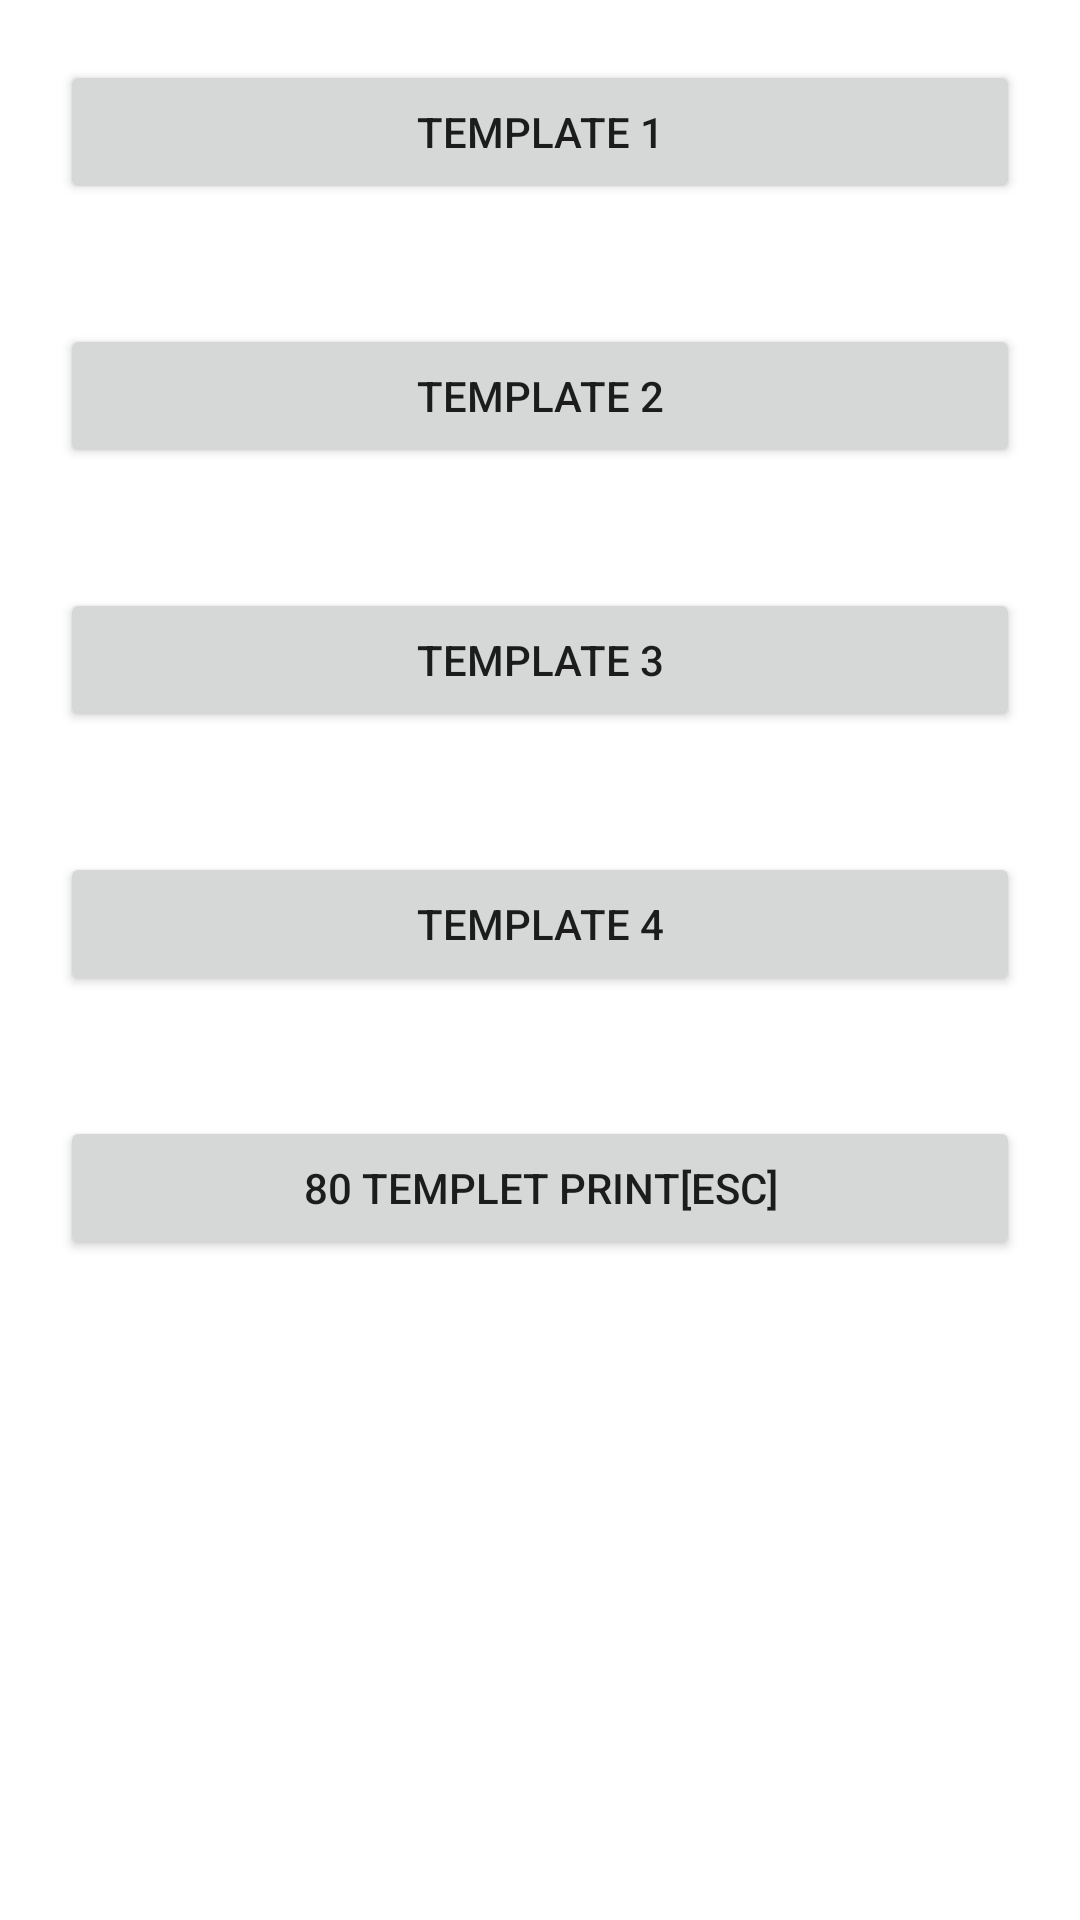

Here is an Android app screen rendered from its layout file. Give the layout XML and the strings, colors and styles it references.
<!-- AndroidManifest.xml: application theme Theme.PrinterExample -->
<!-- res/layout/activity_templet_print.xml -->
<?xml version="1.0" encoding="utf-8"?>
<LinearLayout xmlns:android="http://schemas.android.com/apk/res/android"
    android:layout_width="match_parent"
    android:layout_height="match_parent"
    android:orientation="vertical">

    <Button
        android:id="@+id/btn_template1"
        android:layout_width="match_parent"
        android:layout_height="wrap_content"
        android:layout_margin="20dp"
        android:text="@string/template_1"
        android:onClick="onBtnClick"/>
    <Button
        android:id="@+id/btn_template2"
        android:layout_width="match_parent"
        android:layout_height="wrap_content"
        android:layout_margin="20dp"
        android:text="@string/template_2"
        android:onClick="onBtnClick"
        android:visibility="visible"/>
    <Button
        android:id="@+id/btn_template3"
        android:layout_width="match_parent"
        android:layout_height="wrap_content"
        android:layout_margin="20dp"
        android:text="@string/template_3"
        android:onClick="onBtnClick"
        android:visibility="visible"/>
    <Button
        android:id="@+id/btn_template4"
        android:layout_width="match_parent"
        android:layout_height="wrap_content"
        android:layout_margin="20dp"
        android:text="@string/template_4"
        android:onClick="onBtnClick"
        android:visibility="visible"/>
    <Button
        android:id="@+id/btn_templateIndia"
        android:layout_width="match_parent"
        android:layout_height="wrap_content"
        android:layout_margin="20dp"
        android:text="India Test"
        android:onClick="onBtnClick"
        android:visibility="gone"/>

    <Button
        android:id="@+id/btn_template_ESC_80"
        android:layout_width="match_parent"
        android:layout_height="wrap_content"
        android:layout_margin="20dp"
        android:text="80 Templet Print[ESC]"
        android:onClick="onBtnClick"/>

</LinearLayout>
<!-- resources referenced by this layout -->
<resources>
  <string name="template_1">Template 1</string>
  <string name="template_2">Template 2</string>
  <string name="template_3">Template 3</string>
  <string name="template_4">Template 4</string>
  <style name="Theme.PrinterExample" parent="Theme.MaterialComponents.DayNight.DarkActionBar">
          
          <item name="colorPrimary">@color/colorPrimary</item>
          <item name="colorPrimaryVariant">@color/colorPrimaryDark</item>
          <item name="colorOnPrimary">@color/white</item>
          
          <item name="colorSecondary">@color/colorAccent</item>
          <item name="colorSecondaryVariant">@color/orange_color</item>
          <item name="colorOnSecondary">@color/black</item>
          
          <item name="android:statusBarColor" tools:targetApi="l">?attr/colorPrimaryVariant</item>
          
      </style>
  <color name="colorPrimary">#3F51B5</color>
  <color name="colorPrimaryDark">#303F9F</color>
  <color name="white">#FFFFFF</color>
  <color name="colorAccent">#FF4081</color>
  <color name="orange_color">#ef6c00</color>
  <color name="black">#000000</color>
</resources>
